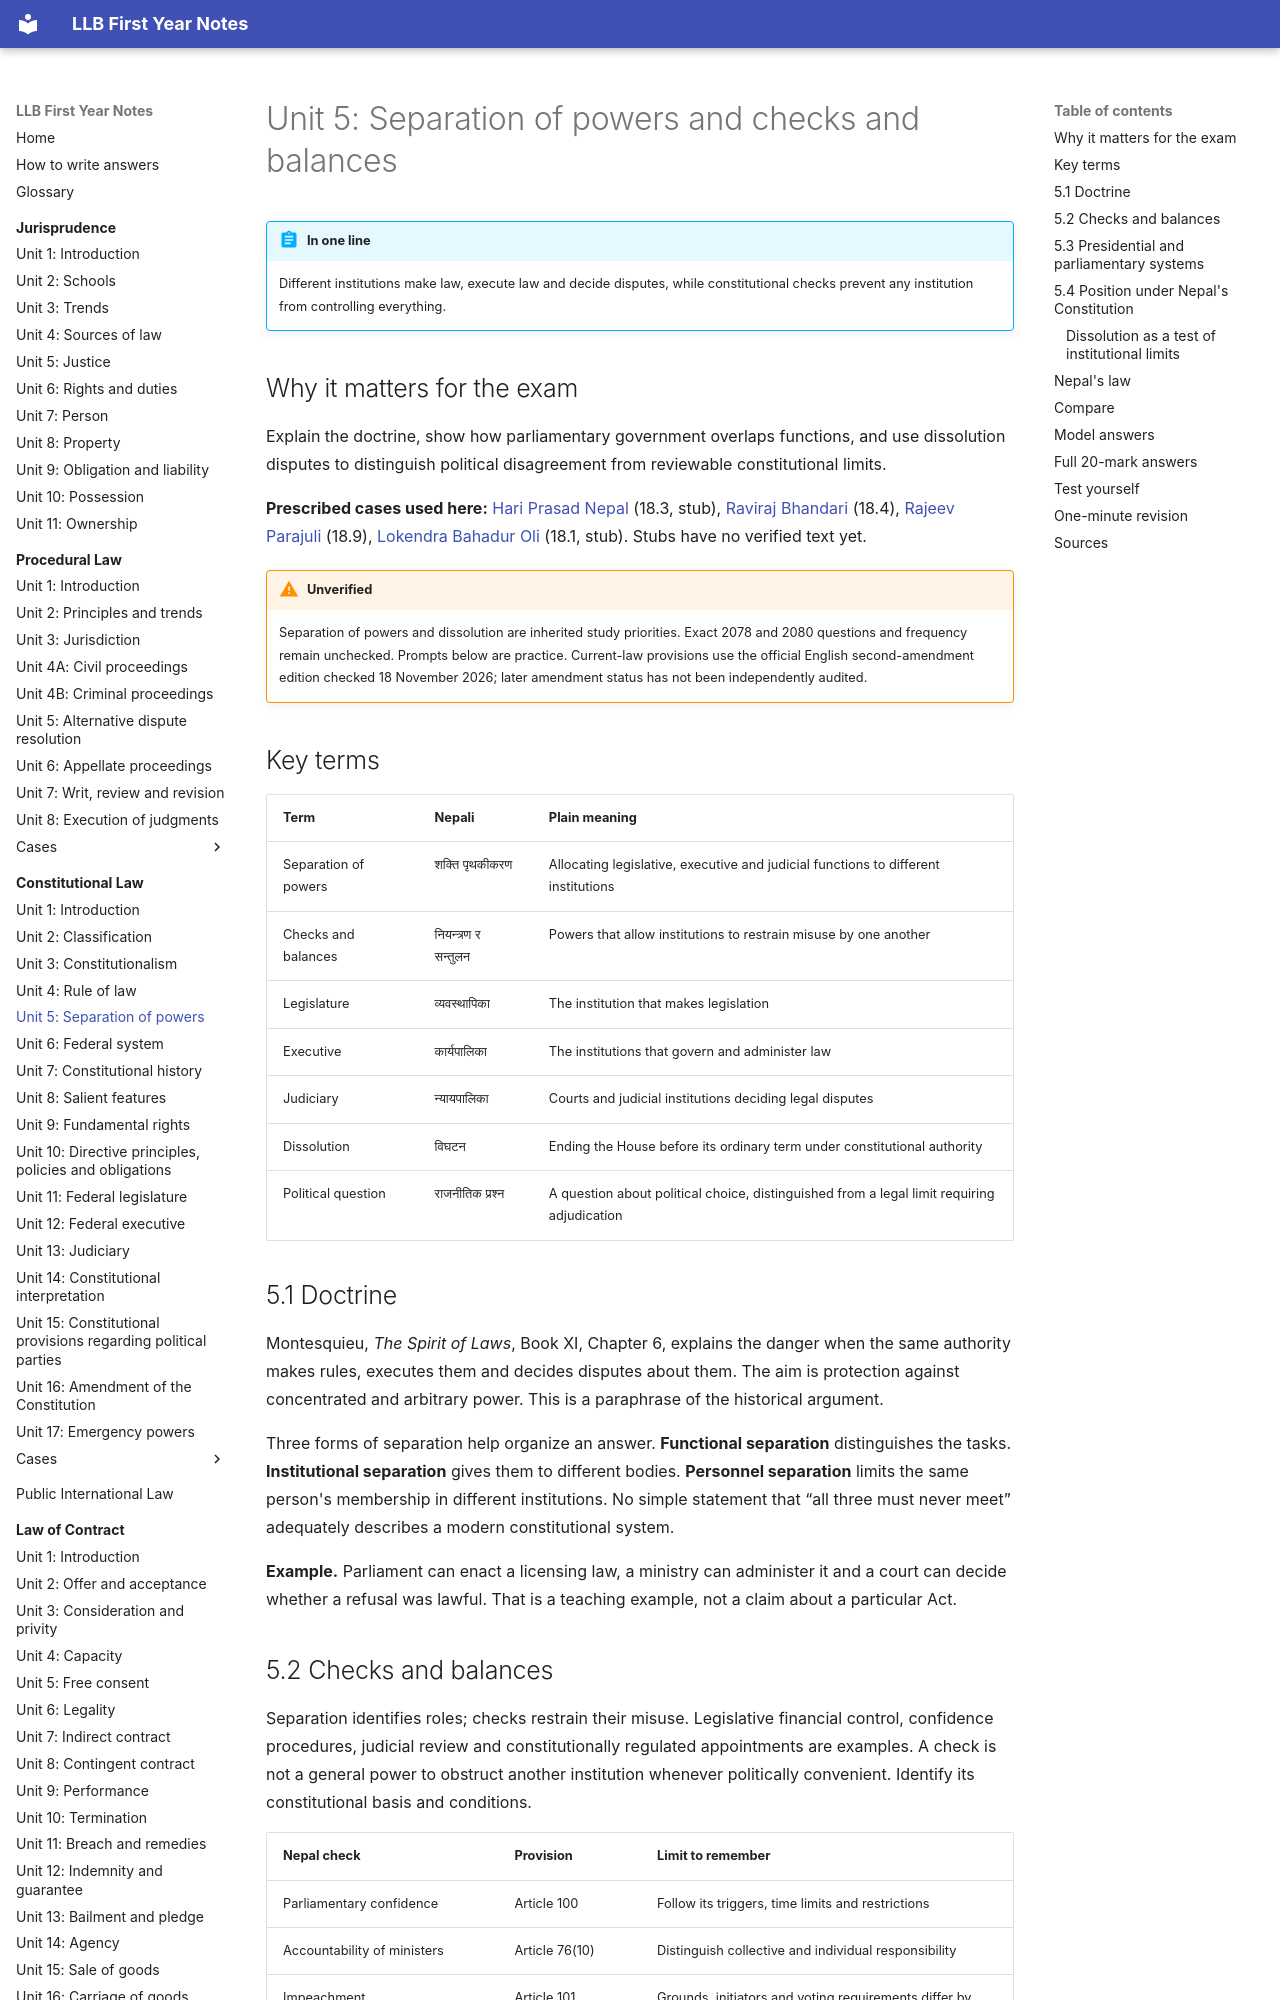

repository: amritghimire/llbnotes · page: constitutional-law/unit-05-separation-of-powers/index.html · generator: mkdocs

# Unit 5: Separation of powers and checks and balances

!!! abstract "In one line"
    Different institutions make law, execute law and decide disputes, while constitutional checks prevent any institution from controlling everything.

## Why it matters for the exam

Explain the doctrine, show how parliamentary government overlaps functions, and use dissolution disputes to distinguish political disagreement from reviewable constitutional limits.

**Prescribed cases used here:** [Hari Prasad Nepal](cases/18-3-hari-prasad-nepal.md) (18.3, stub), [Raviraj Bhandari](cases/18-4-raviraj-bhandari.md) (18.4), [Rajeev Parajuli](cases/18-9-rajeev-parajuli.md) (18.9), [Lokendra Bahadur Oli](cases/18-1-lokendra-bahadur-oli.md) (18.1, stub). Stubs have no verified text yet.

!!! warning "Unverified"
    Separation of powers and dissolution are inherited study priorities. Exact 2078 and 2080 questions and frequency remain unchecked. Prompts below are practice. Current-law provisions use the official English second-amendment edition checked 18 November 2026; later amendment status has not been independently audited.

## Key terms

| Term | Nepali | Plain meaning |
|---|---|---|
| Separation of powers | शक्ति पृथकीकरण | Allocating legislative, executive and judicial functions to different institutions |
| Checks and balances | नियन्त्रण र सन्तुलन | Powers that allow institutions to restrain misuse by one another |
| Legislature | व्यवस्थापिका | The institution that makes legislation |
| Executive | कार्यपालिका | The institutions that govern and administer law |
| Judiciary | न्यायपालिका | Courts and judicial institutions deciding legal disputes |
| Dissolution | विघटन | Ending the House before its ordinary term under constitutional authority |
| Political question | राजनीतिक प्रश्न | A question about political choice, distinguished from a legal limit requiring adjudication |

## 5.1 Doctrine

Montesquieu, *The Spirit of Laws*, Book XI, Chapter 6, explains the danger when the same authority makes rules, executes them and decides disputes about them. The aim is protection against concentrated and arbitrary power. This is a paraphrase of the historical argument.

Three forms of separation help organize an answer. **Functional separation** distinguishes the tasks. **Institutional separation** gives them to different bodies. **Personnel separation** limits the same person's membership in different institutions. No simple statement that “all three must never meet” adequately describes a modern constitutional system.

**Example.** Parliament can enact a licensing law, a ministry can administer it and a court can decide whether a refusal was lawful. That is a teaching example, not a claim about a particular Act.

## 5.2 Checks and balances

Separation identifies roles; checks restrain their misuse. Legislative financial control, confidence procedures, judicial review and constitutionally regulated appointments are examples. A check is not a general power to obstruct another institution whenever politically convenient. Identify its constitutional basis and conditions.

| Nepal check | Provision | Limit to remember |
|---|---|---|
| Parliamentary confidence | Article 100 | Follow its triggers, time limits and restrictions |
| Accountability of ministers | Article 76(10) | Distinguish collective and individual responsibility |
| Impeachment | Article 101 | Grounds, initiators and voting requirements differ by office |
| Judicial review | Article 133 | Courts act within constitutional jurisdiction |
| Judicial independence | Articles 126 and 128 | Independence protects adjudication, not unlimited judicial authority |
| Parliamentary procedure and privilege | Articles 103–104 | Read the Constitution's limits and specific protected matters |

## 5.3 Presidential and parliamentary systems

The US Articles I, II and III establish separate legislative, executive and judicial authority. Institutional separation is accompanied by checks. The President cannot treat Congress or the courts as subordinate departments.

Nepal's Article 74 provides parliamentary government. Ministers and the legislature are connected through appointment and responsibility, particularly Articles 76 and 100. That overlap supports responsible government but can weaken scrutiny if party loyalty replaces independent examination. Nepal retains constitutional judicial functions and limits despite executive-legislative overlap.

## 5.4 Position under Nepal's Constitution

Articles 75, 83 and 126 identify central executive, federal legislative and judicial roles. Articles 128 and 133 support authoritative interpretation and review. Articles 76(7) and 85 govern the constitutional question of early dissolution. Do not infer a general dissolution power merely from the word parliamentary.
